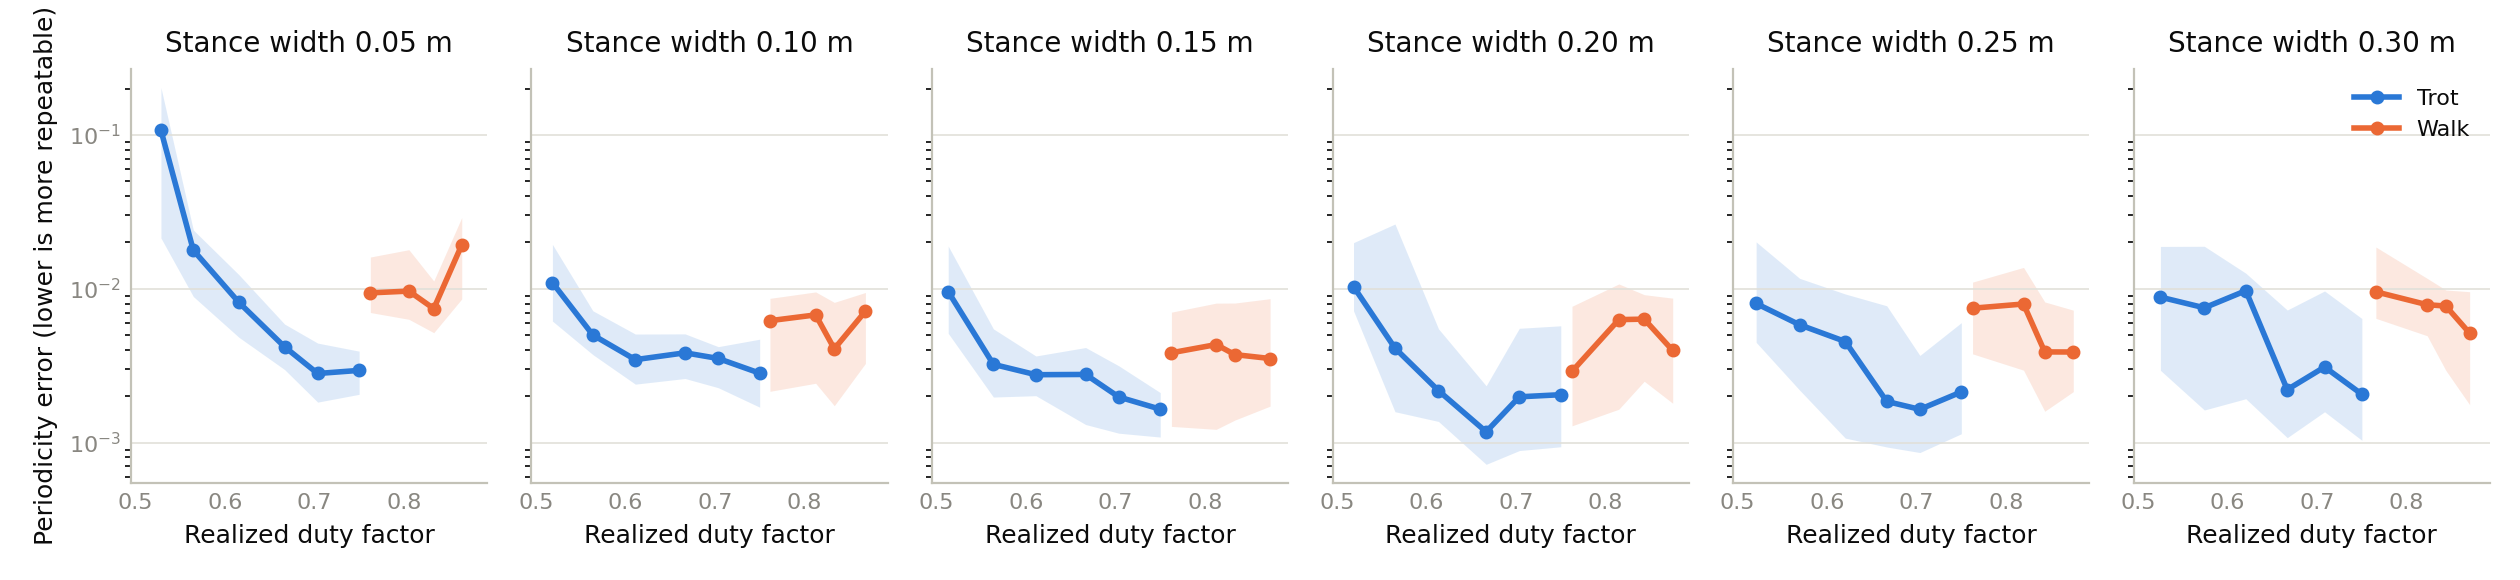

The table this chart was drawn from, first rows:
gait, step_width, command_df, achieved_df_median, cycle_rms_median, cycle_rms_q25, cycle_rms_q75, trials, periods
trot, 0.05, 0.5, 0.5286, 0.1071, 0.02136, 0.2032, 384, 0.4 0.48 0.54
trot, 0.05, 0.55, 0.5648, 0.01779, 0.008894, 0.02407, 384, 0.4 0.48 0.54
trot, 0.05, 0.6, 0.6157, 0.008141, 0.00483, 0.01233, 384, 0.4 0.48 0.54
trot, 0.05, 0.65, 0.6667, 0.004191, 0.002983, 0.005892, 384, 0.4 0.48 0.54
trot, 0.05, 0.7, 0.7037, 0.00281, 0.001831, 0.004429, 384, 0.4 0.48 0.54
trot, 0.05, 0.75, 0.75, 0.002944, 0.002057, 0.003927, 384, 0.4 0.48 0.54
trot, 0.1, 0.5, 0.5185, 0.01095, 0.006158, 0.01941, 384, 0.4 0.48 0.54
trot, 0.1, 0.55, 0.5637, 0.005001, 0.003729, 0.007184, 384, 0.4 0.48 0.54
trot, 0.1, 0.6, 0.6111, 0.003458, 0.002396, 0.005072, 384, 0.4 0.48 0.54
trot, 0.1, 0.65, 0.6667, 0.00383, 0.002607, 0.005085, 384, 0.4 0.48 0.54
trot, 0.1, 0.7, 0.7037, 0.003519, 0.002272, 0.004199, 384, 0.4 0.48 0.54
trot, 0.1, 0.75, 0.75, 0.002824, 0.001697, 0.004695, 384, 0.4 0.48 0.54
trot, 0.15, 0.5, 0.5132, 0.009565, 0.005128, 0.01894, 384, 0.4 0.48 0.54
trot, 0.15, 0.55, 0.5637, 0.003223, 0.001975, 0.005481, 384, 0.4 0.48 0.54
trot, 0.15, 0.6, 0.6111, 0.00276, 0.002016, 0.003652, 384, 0.4 0.48 0.54
trot, 0.15, 0.65, 0.6667, 0.00277, 0.001309, 0.004145, 384, 0.4 0.48 0.54
trot, 0.15, 0.7, 0.7037, 0.001977, 0.00115, 0.003153, 384, 0.4 0.48 0.54
trot, 0.15, 0.75, 0.75, 0.001647, 0.001085, 0.002112, 384, 0.4 0.48 0.54
trot, 0.2, 0.5, 0.5185, 0.01032, 0.007181, 0.01992, 384, 0.4 0.48 0.54
trot, 0.2, 0.55, 0.5648, 0.004109, 0.001586, 0.02632, 384, 0.4 0.48 0.54
trot, 0.2, 0.6, 0.6134, 0.002173, 0.001371, 0.005482, 384, 0.4 0.48 0.54
trot, 0.2, 0.65, 0.6667, 0.001174, 0.0007216, 0.002338, 384, 0.4 0.48 0.54
trot, 0.2, 0.7, 0.7037, 0.001982, 0.0008865, 0.005528, 384, 0.4 0.48 0.54
trot, 0.2, 0.75, 0.75, 0.002046, 0.0009384, 0.005739, 384, 0.4 0.48 0.54
trot, 0.25, 0.5, 0.5208, 0.008015, 0.00448, 0.02014, 384, 0.4 0.48 0.54
trot, 0.25, 0.55, 0.5694, 0.005824, 0.00219, 0.01167, 384, 0.4 0.48 0.54
trot, 0.25, 0.6, 0.6204, 0.004536, 0.001068, 0.009239, 384, 0.4 0.48 0.54
trot, 0.25, 0.65, 0.6667, 0.00185, 0.0009354, 0.007744, 384, 0.4 0.48 0.54
trot, 0.25, 0.7, 0.7037, 0.001643, 0.0008608, 0.003682, 384, 0.4 0.48 0.54
trot, 0.25, 0.75, 0.75, 0.002132, 0.00114, 0.006015, 384, 0.4 0.48 0.54
trot, 0.3, 0.5, 0.525, 0.008815, 0.002947, 0.01882, 384, 0.4 0.48 0.54
trot, 0.3, 0.55, 0.5741, 0.007512, 0.001627, 0.01887, 384, 0.4 0.48 0.54
trot, 0.3, 0.6, 0.6204, 0.009704, 0.001926, 0.01261, 384, 0.4 0.48 0.54
trot, 0.3, 0.65, 0.6667, 0.002207, 0.001075, 0.007267, 384, 0.4 0.48 0.54
trot, 0.3, 0.7, 0.7083, 0.003097, 0.001584, 0.009664, 384, 0.4 0.48 0.54
trot, 0.3, 0.75, 0.75, 0.00206, 0.001034, 0.006399, 384, 0.4 0.48 0.54
walk, 0.05, 0.75, 0.7625, 0.009395, 0.007, 0.01606, 384, 0.4 0.48 0.54
walk, 0.05, 0.8, 0.8056, 0.009647, 0.006324, 0.01793, 384, 0.4 0.48 0.54
walk, 0.05, 0.85, 0.8333, 0.007419, 0.005176, 0.01123, 384, 0.4 0.48 0.54
walk, 0.05, 0.9, 0.8646, 0.01924, 0.008574, 0.02901, 384, 0.4 0.48 0.54
walk, 0.1, 0.75, 0.7615, 0.006197, 0.002152, 0.008655, 384, 0.4 0.48 0.54
walk, 0.1, 0.8, 0.8125, 0.006755, 0.002428, 0.009527, 384, 0.4 0.48 0.54
walk, 0.1, 0.85, 0.8333, 0.004064, 0.001735, 0.00815, 384, 0.4 0.48 0.54
walk, 0.1, 0.9, 0.8681, 0.007135, 0.003265, 0.009444, 384, 0.4 0.48 0.54
walk, 0.15, 0.75, 0.7625, 0.003832, 0.001273, 0.007038, 384, 0.4 0.48 0.54
walk, 0.15, 0.8, 0.8125, 0.004333, 0.001218, 0.008058, 384, 0.4 0.48 0.54
walk, 0.15, 0.85, 0.8333, 0.003729, 0.001399, 0.008067, 384, 0.4 0.48 0.54
walk, 0.15, 0.9, 0.8727, 0.003517, 0.001724, 0.00861, 384, 0.4 0.48 0.54
walk, 0.2, 0.75, 0.7625, 0.002899, 0.001284, 0.007686, 384, 0.4 0.48 0.54
walk, 0.2, 0.8, 0.8148, 0.006293, 0.001646, 0.01074, 384, 0.4 0.48 0.54
walk, 0.2, 0.85, 0.8432, 0.006342, 0.002502, 0.009144, 384, 0.4 0.48 0.54
walk, 0.2, 0.9, 0.875, 0.003965, 0.0018, 0.008681, 384, 0.4 0.48 0.54
walk, 0.25, 0.75, 0.7625, 0.007466, 0.003771, 0.01103, 384, 0.4 0.48 0.54
walk, 0.25, 0.8, 0.8194, 0.007952, 0.002954, 0.01375, 384, 0.4 0.48 0.54
walk, 0.25, 0.85, 0.8432, 0.003881, 0.001597, 0.008201, 384, 0.4 0.48 0.54
walk, 0.25, 0.9, 0.875, 0.003877, 0.002141, 0.007253, 384, 0.4 0.48 0.54
walk, 0.3, 0.75, 0.7656, 0.009545, 0.006415, 0.01866, 384, 0.4 0.48 0.54
walk, 0.3, 0.8, 0.8229, 0.007867, 0.004945, 0.01167, 384, 0.4 0.48 0.54
walk, 0.3, 0.85, 0.8438, 0.007715, 0.002944, 0.009805, 384, 0.4 0.48 0.54
walk, 0.3, 0.9, 0.8704, 0.005137, 0.001761, 0.009561, 384, 0.4 0.48 0.54
